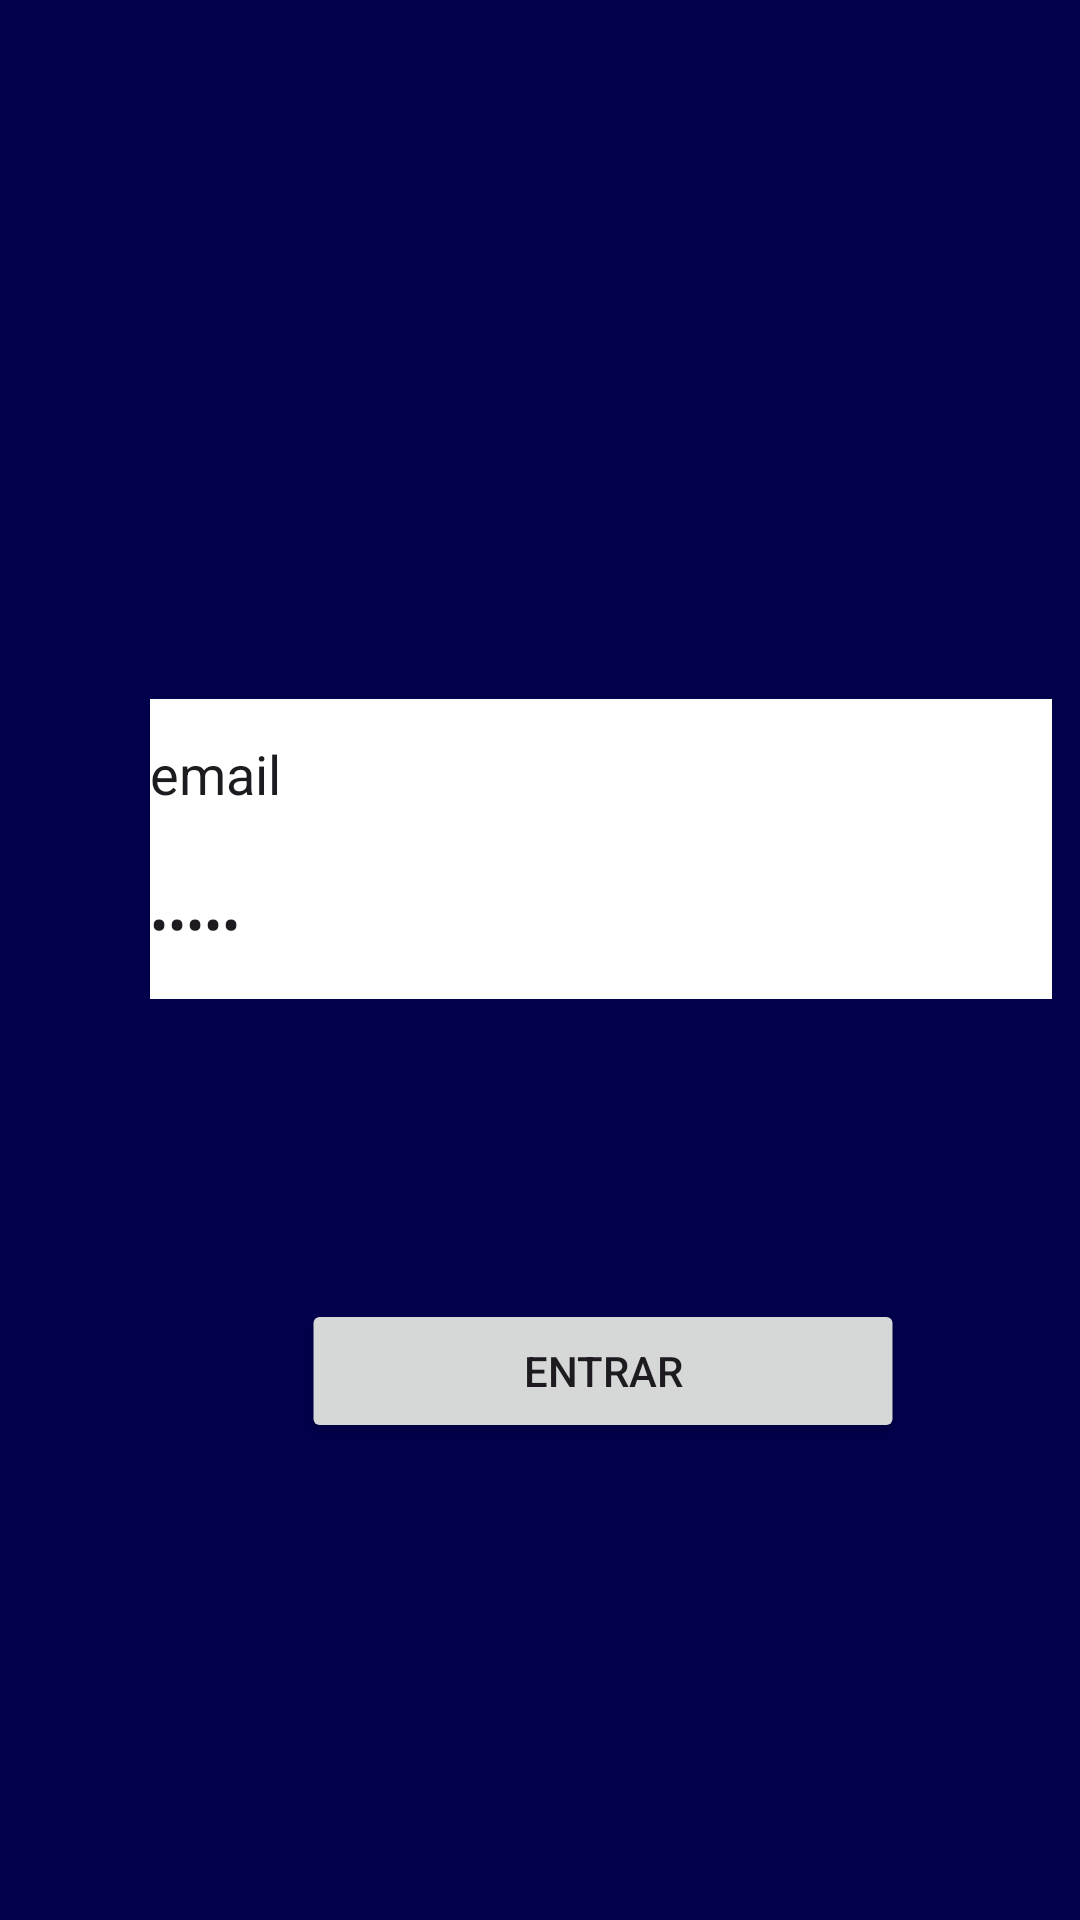

Here is an Android app screen rendered from its layout file. Give the layout XML and the strings, colors and styles it references.
<!-- AndroidManifest.xml: application theme Theme.GenialTeachers -->
<!-- res/layout/activity_main.xml -->
<?xml version="1.0" encoding="utf-8"?>
<LinearLayout xmlns:android="http://schemas.android.com/apk/res/android"
    xmlns:app="http://schemas.android.com/apk/res-auto"
    xmlns:tools="http://schemas.android.com/tools"
    android:layout_width="match_parent"
    android:layout_height="match_parent"
    android:background="#01004B"
    android:orientation="vertical"
    tools:context=".MainActivity">

    <ImageView
        android:id="@+id/imageView2"
        android:layout_width="match_parent"
        android:layout_height="233dp"
        android:contentDescription="@string/logogenialteachers"
        app:srcCompat="@drawable/logo" />

    <EditText
        android:id="@+id/emailAddress"
        android:layout_width="300.75dp"
        android:layout_height="50dp"
        android:autofillHints=""
        android:background="@android:color/white"
        android:ems="10"
        android:inputType="textEmailAddress"
        android:labelFor="@id/emailAddress"
        android:text="@string/email"
        android:translationX="50dp" />

    <EditText
        android:id="@+id/numberPassword"
        android:layout_width="300.75dp"
        android:layout_height="50dp"
        android:autofillHints="senha de 8 numeros"
        android:background="@android:color/white"
        android:ems="10"
        android:inputType="numberPassword"
        android:text="@string/senha"
        android:translationX="50dp"
         />

    <Button
        android:id="@+id/button"
        android:layout_width="201dp"
        android:layout_height="wrap_content"
        android:text="@string/entrar"
        android:translationX="100.5dp"
        android:translationY="100dp" />

</LinearLayout>
<!-- resources referenced by this layout -->
<resources>
  <string name="email">email</string>
  <string name="entrar">Entrar</string>
  <string name="logogenialteachers">logoGenialTeachers</string>
  <string name="senha">senha</string>
  <style name="Theme.GenialTeachers" parent="Base.Theme.GenialTeachers" />
  <style name="Base.Theme.GenialTeachers" parent="Theme.Material3.DayNight.NoActionBar">
          
          
      </style>
</resources>
